Photos from the image-classification dataset "dataset" in the GitHub repository RobertoContrerasM/IA_PYTHON_EVALUACION_RCCM. Its 3 classes are: camiones, coches, motocicleta.

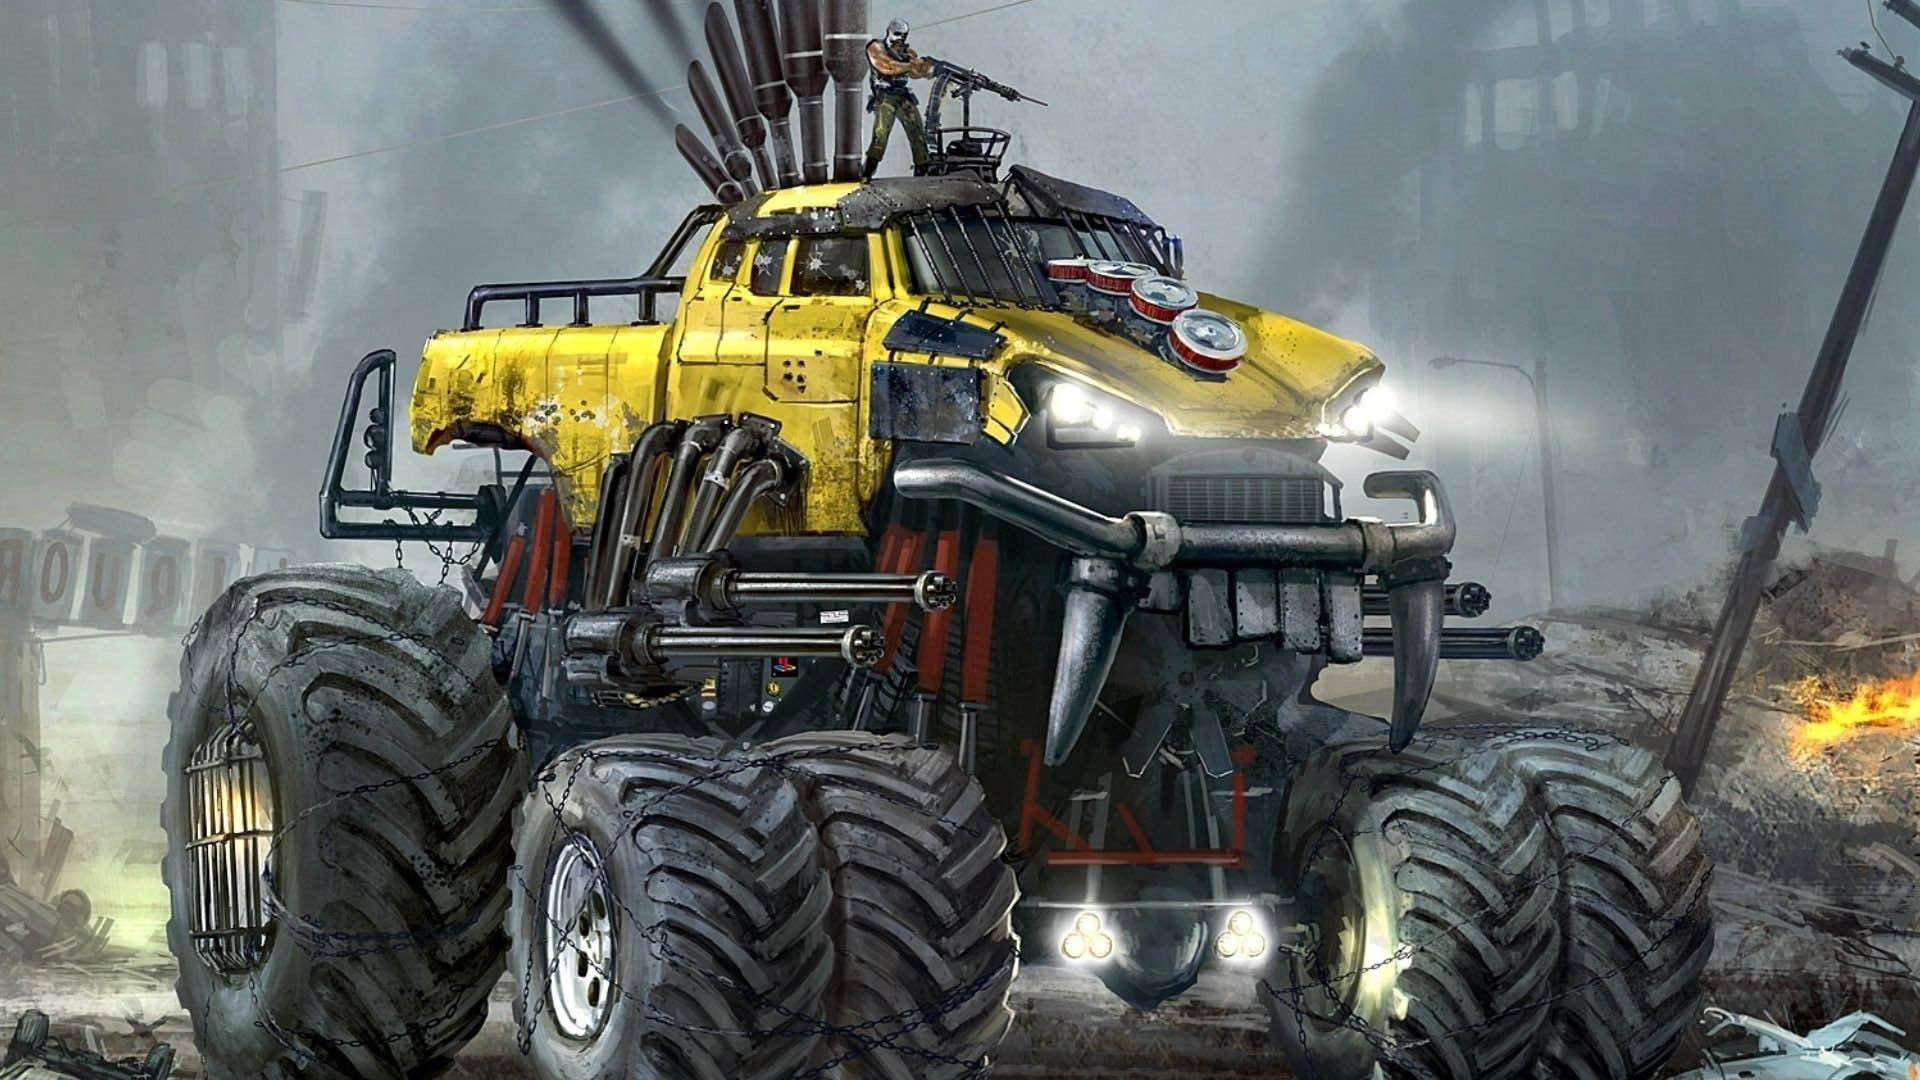
Label: camiones

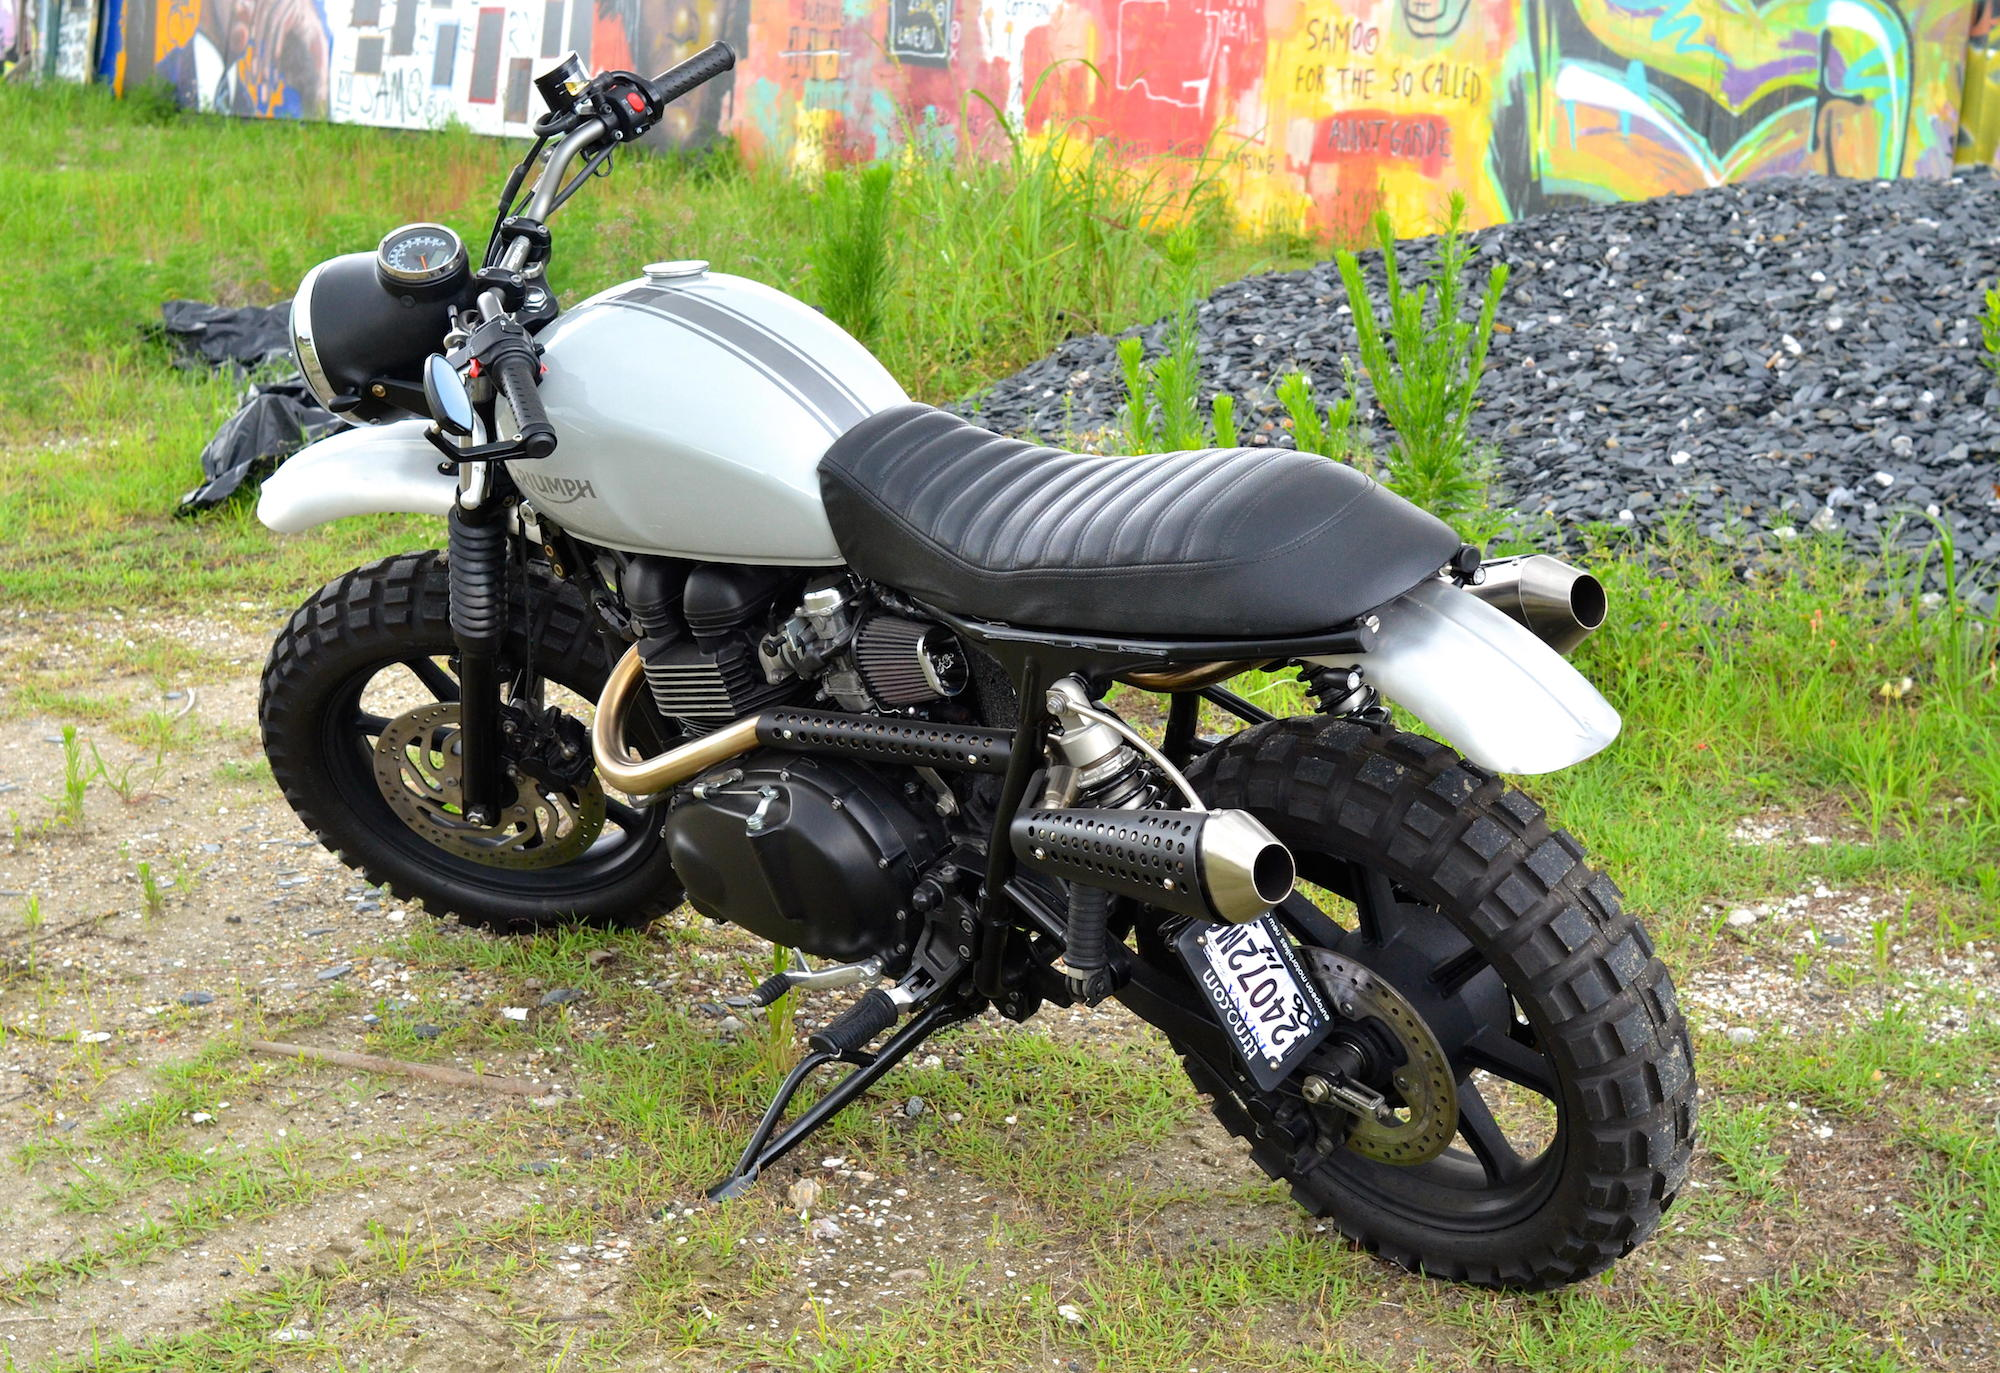
Label: motocicleta

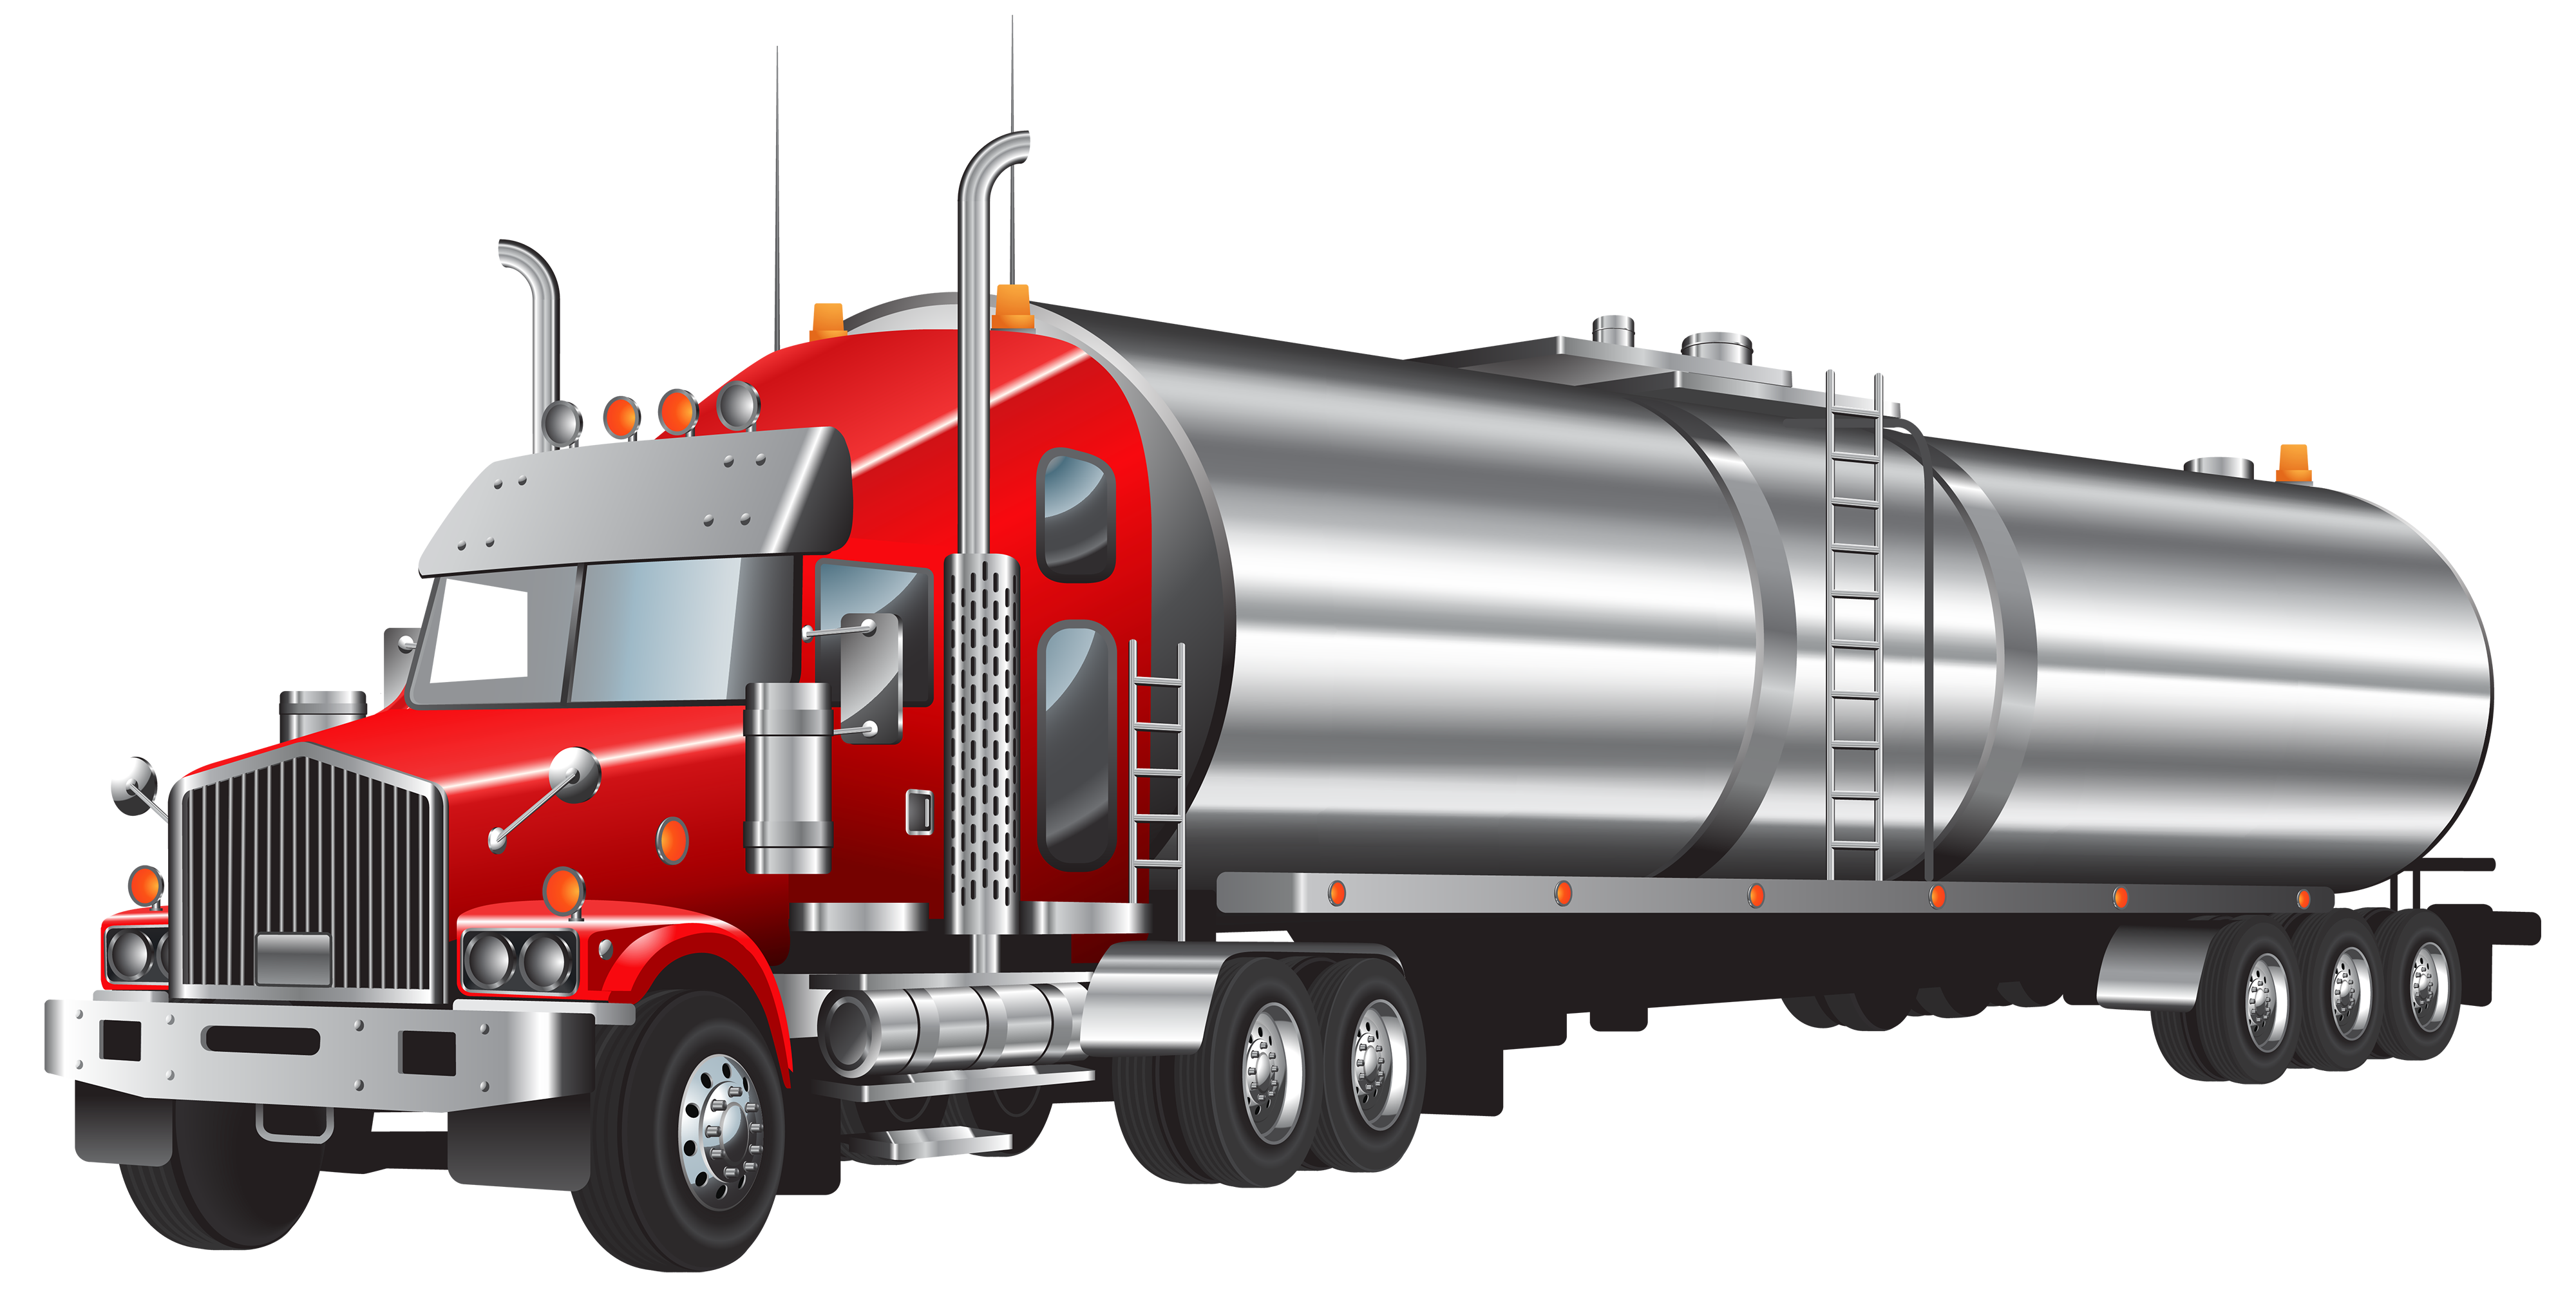
Label: camiones

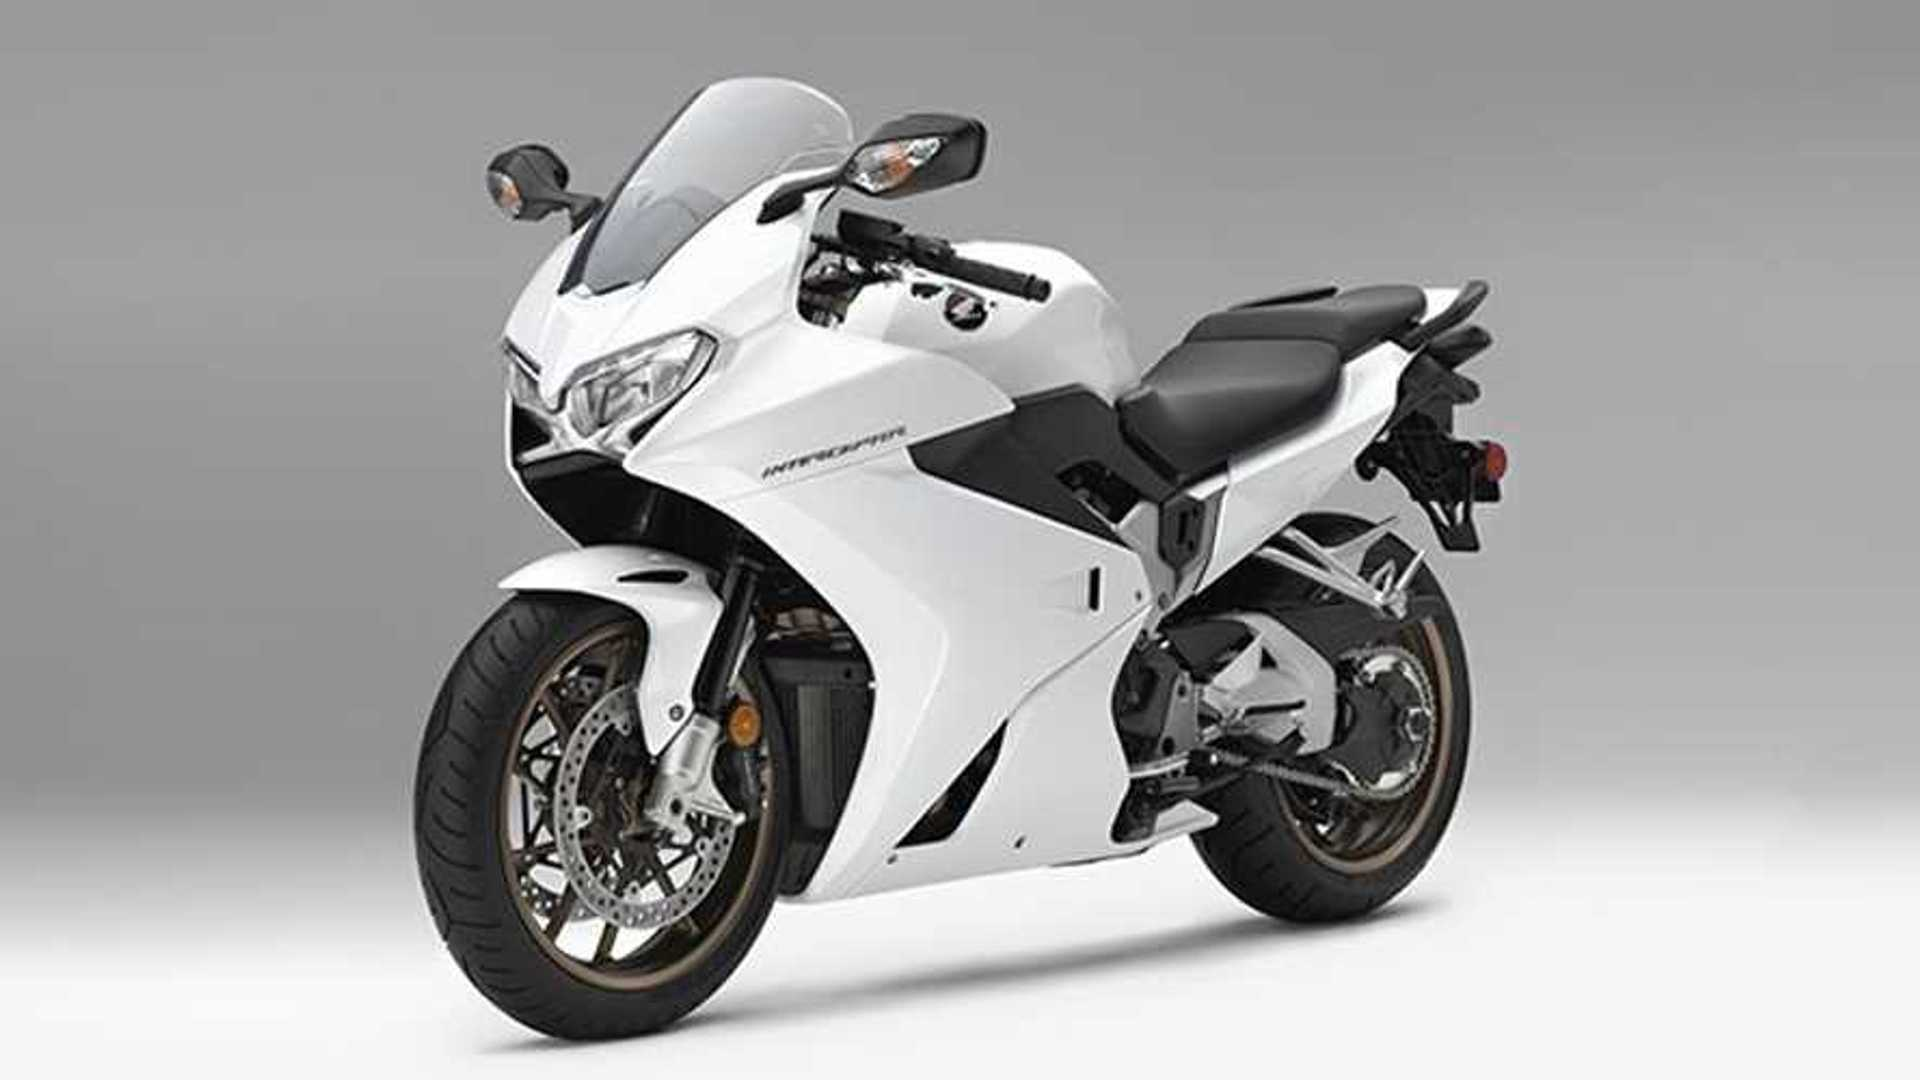
Label: motocicleta

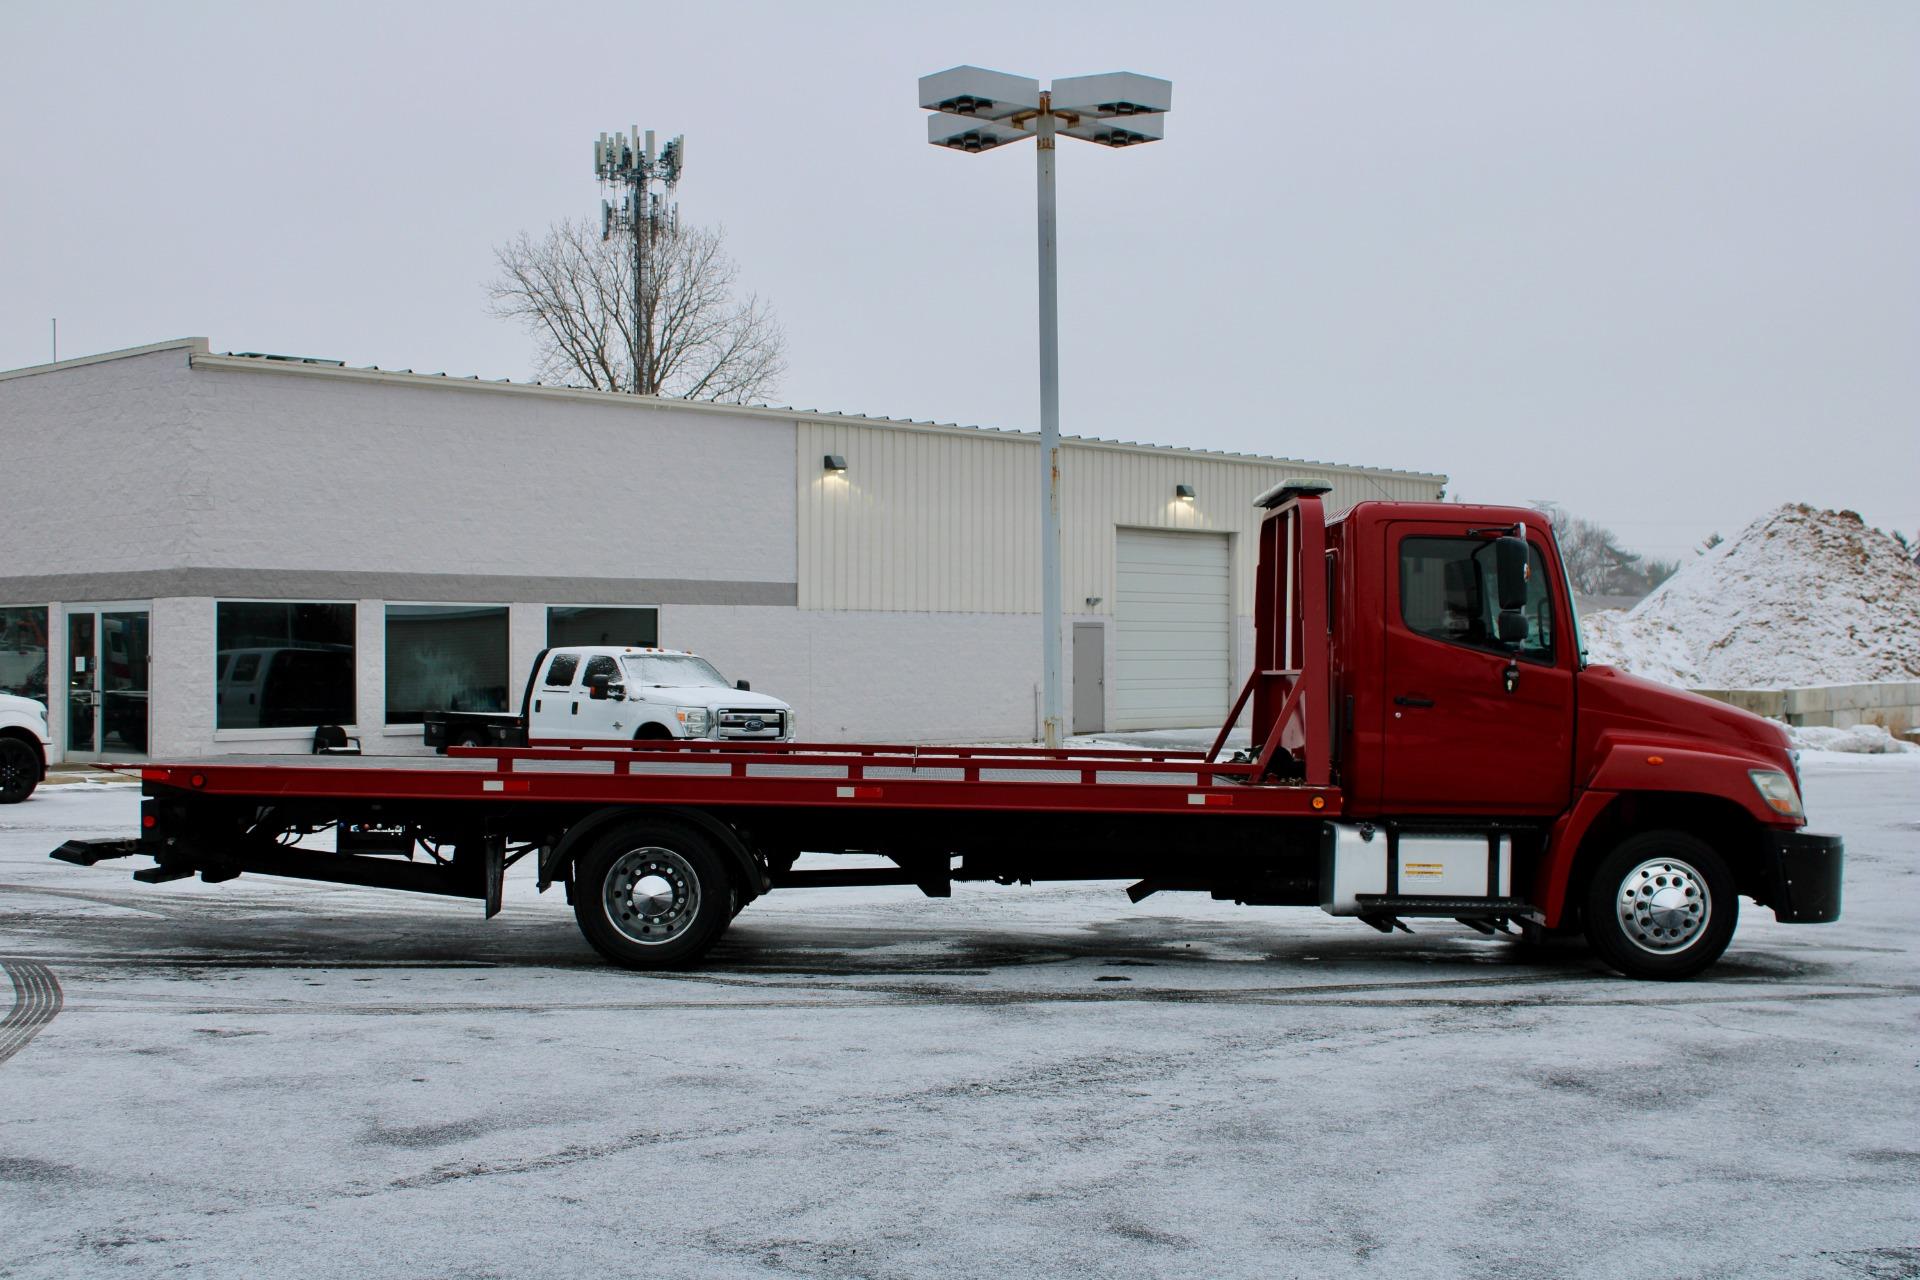
Label: camiones

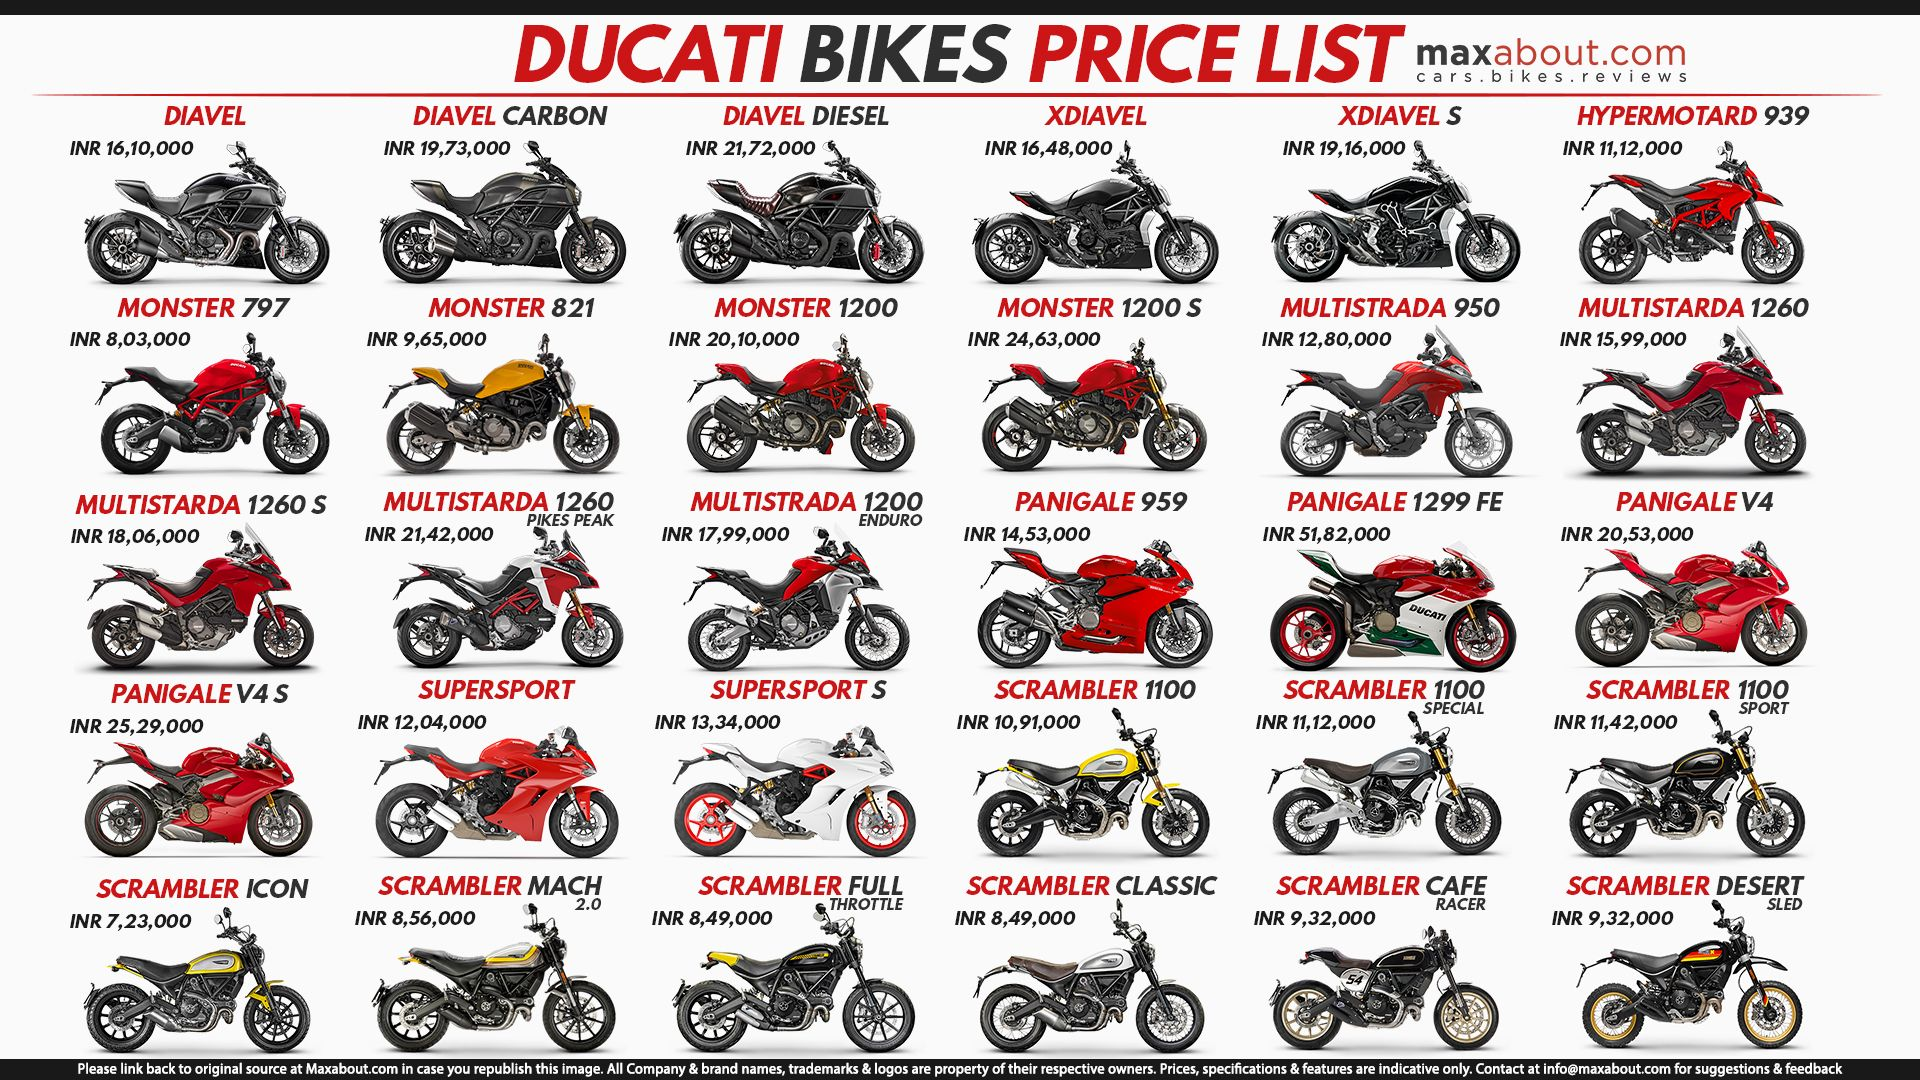
Label: motocicleta
